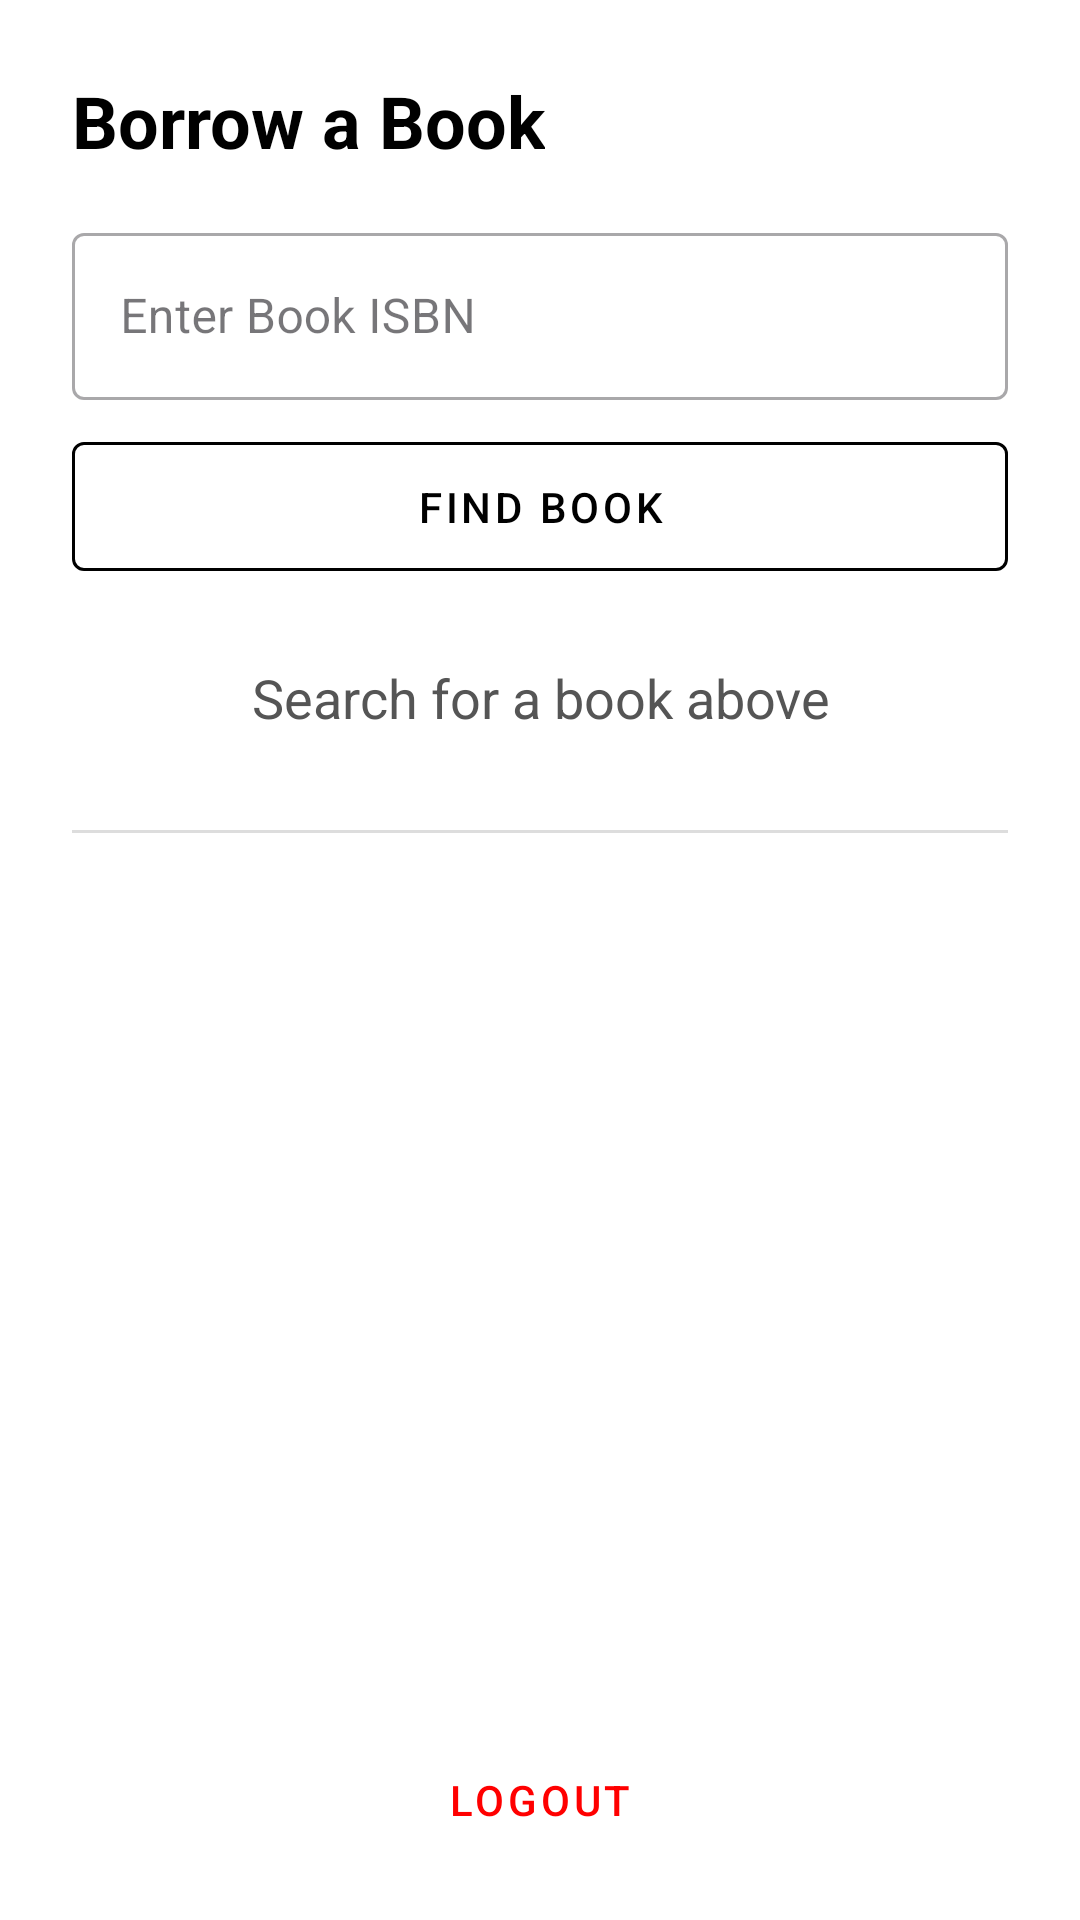

Here is an Android app screen rendered from its layout file. Give the layout XML and the strings, colors and styles it references.
<!-- AndroidManifest.xml: application theme Theme.Versestackapp -->
<!-- res/layout/activity_main.xml -->
<?xml version="1.0" encoding="utf-8"?>
<androidx.constraintlayout.widget.ConstraintLayout xmlns:android="http://schemas.android.com/apk/res/android"
    xmlns:app="http://schemas.android.com/apk/res-auto"
    xmlns:tools="http://schemas.android.com/tools"
    android:layout_width="match_parent"
    android:layout_height="match_parent"
    android:background="#FFFFFF"
    tools:context=".MainActivity">

    <LinearLayout
        android:id="@+id/user_layout"
        android:layout_width="match_parent"
        android:layout_height="0dp"
        android:orientation="vertical"
        android:padding="24dp"
        android:visibility="visible"
        app:layout_constraintBottom_toTopOf="@+id/logoutButton"
        app:layout_constraintTop_toTopOf="parent">

        <TextView
            android:layout_width="wrap_content"
            android:layout_height="wrap_content"
            android:text="Borrow a Book"
            android:textColor="#000000"
            android:textSize="24sp"
            android:textStyle="bold" />

        <com.google.android.material.textfield.TextInputLayout
            style="@style/Widget.MaterialComponents.TextInputLayout.OutlinedBox"
            android:layout_width="match_parent"
            android:layout_height="wrap_content"
            android:layout_marginTop="16dp"
            android:hint="Enter Book ISBN">

            <com.google.android.material.textfield.TextInputEditText
                android:id="@+id/isbnInput"
                android:layout_width="match_parent"
                android:layout_height="wrap_content"
                android:inputType="number" />
        </com.google.android.material.textfield.TextInputLayout>

        <com.google.android.material.button.MaterialButton
            android:id="@+id/findBookButton"
            style="@style/Widget.MaterialComponents.Button.OutlinedButton"
            android:layout_width="match_parent"
            android:layout_height="55dp"
            android:layout_marginTop="8dp"
            android:text="FIND BOOK"
            android:textColor="#000000"
            app:strokeColor="#000000" />

        <TextView
            android:id="@+id/bookTitleDisplay"
            android:layout_width="match_parent"
            android:layout_height="wrap_content"
            android:layout_marginTop="24dp"
            android:gravity="center"
            android:text="Search for a book above"
            android:textColor="#555555"
            android:textSize="18sp" />

        <com.google.android.material.button.MaterialButton
            android:id="@+id/borrowButton"
            android:layout_width="match_parent"
            android:layout_height="55dp"
            android:layout_marginTop="16dp"
            android:backgroundTint="#000000"
            android:text="BORROW THIS BOOK"
            android:visibility="gone"
            app:cornerRadius="4dp" />

        <View
            android:layout_width="match_parent"
            android:layout_height="1dp"
            android:layout_marginTop="32dp"
            android:background="#DDDDDD" />

        <androidx.recyclerview.widget.RecyclerView
            android:id="@+id/borrowedBooksRecyclerView"
            android:layout_width="match_parent"
            android:layout_height="0dp"
            android:layout_marginTop="8dp"
            android:layout_weight="1" />
    </LinearLayout>

    <LinearLayout
        android:id="@+id/admin_layout"
        android:layout_width="match_parent"
        android:layout_height="0dp"
        android:orientation="vertical"
        android:padding="24dp"
        android:visibility="gone"
        app:layout_constraintBottom_toTopOf="@+id/logoutButton"
        app:layout_constraintTop_toTopOf="parent">

        <TextView
            android:layout_width="wrap_content"
            android:layout_height="wrap_content"
            android:text="Admin Dashboard"
            android:textColor="#000000"
            android:textSize="24sp"
            android:textStyle="bold" />

        <EditText
            android:id="@+id/borrowIdInput"
            android:layout_width="match_parent"
            android:layout_height="wrap_content"
            android:layout_marginTop="20dp"
            android:hint="Enter Borrow ID to Return"
            android:inputType="number" />

        <com.google.android.material.button.MaterialButton
            android:id="@+id/returnBookButton"
            android:layout_width="match_parent"
            android:layout_height="55dp"
            android:backgroundTint="#000000"
            android:text="RETURN BOOK" />

        <EditText
            android:id="@+id/adminIsbnInput"
            android:layout_width="match_parent"
            android:layout_height="wrap_content"
            android:layout_marginTop="16dp"
            android:hint="New Book ISBN"
            android:inputType="number" />

        <EditText
            android:id="@+id/adminTitleInput"
            android:layout_width="match_parent"
            android:layout_height="wrap_content"
            android:hint="New Book Title" />

        <com.google.android.material.button.MaterialButton
            android:id="@+id/addBookButton"
            android:layout_width="match_parent"
            android:layout_height="55dp"
            android:backgroundTint="#444444"
            android:text="ADD TO LIBRARY" />
    </LinearLayout>

    <com.google.android.material.button.MaterialButton
        android:id="@+id/logoutButton"
        style="@style/Widget.MaterialComponents.Button.TextButton"
        android:layout_width="wrap_content"
        android:layout_height="wrap_content"
        android:layout_marginBottom="16dp"
        android:text="LOGOUT"
        android:textColor="#FF0000"
        app:layout_constraintBottom_toBottomOf="parent"
        app:layout_constraintEnd_toEndOf="parent"
        app:layout_constraintStart_toStartOf="parent" />

</androidx.constraintlayout.widget.ConstraintLayout>
<!-- resources referenced by this layout -->
<resources>
  <style name="Theme.Versestackapp" parent="Base.Theme.Versestackapp" />
  <style name="Base.Theme.Versestackapp" parent="Theme.Material3.DayNight.NoActionBar">
          
          
      </style>
</resources>
